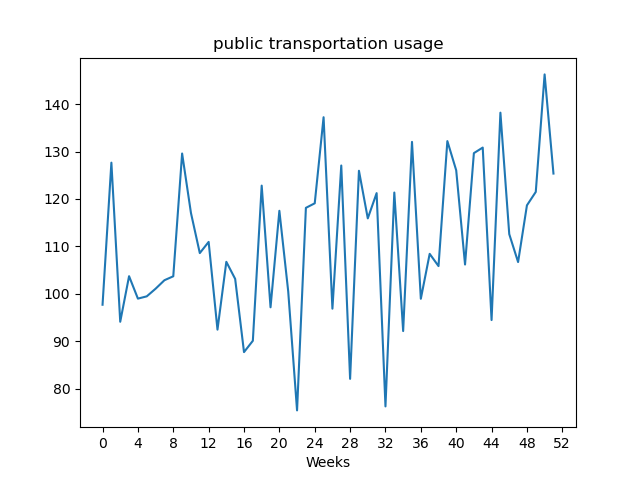

Source data for this figure (header and first rows):
, value
Week1, 97.69
Week2, 127.7
Week3, 94.1
Week4, 103.7
Week5, 98.98
Week6, 99.46
Week7, 101.1
Week8, 102.9
Week9, 103.7
Week10, 129.6
Week11, 117
Week12, 108.6
Week13, 110.9
Week14, 92.44
Week15, 106.7
Week16, 103.1
Week17, 87.7
Week18, 90.09
Week19, 122.8
Week20, 97.15
Week21, 117.5
Week22, 100.5
Week23, 75.41
Week24, 118.1
Week25, 119.1
Week26, 137.2
Week27, 96.86
Week28, 127
Week29, 82.06
Week30, 125.9
Week31, 115.9
Week32, 121.2
Week33, 76.25
Week34, 121.3
Week35, 92.14
Week36, 132
Week37, 98.95
Week38, 108.4
Week39, 105.8
Week40, 132.2
Week41, 126
Week42, 106.2
Week43, 129.7
Week44, 130.8
Week45, 94.46
Week46, 138.2
Week47, 112.6
Week48, 106.7
Week49, 118.7
Week50, 121.5
Week51, 146.3
Week52, 125.3
